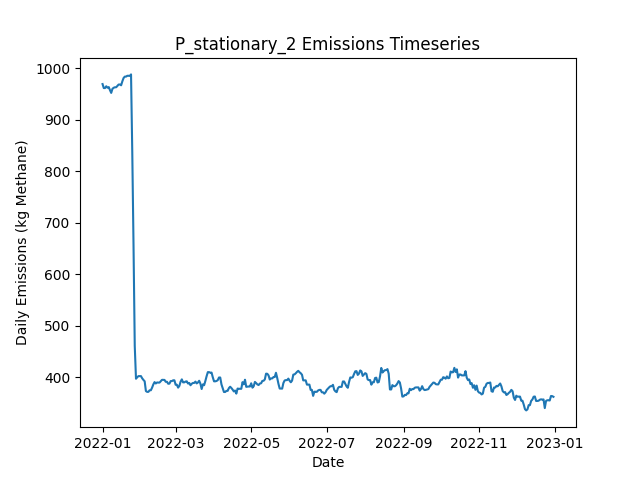

The table this chart was drawn from, first rows:
Date, Daily Emissions (Kg Methane), Daily Mitigable Emissions (Kg Methane), Daily Non-Mitigable Emissions (Kg Methan…, Daily Cost ($), Active Leaks, New Leaks, Leaks Repaired, Leaks Naturally Repaired, Leaks Tagged, Daily Repair Cost ($), Daily Natural Repair Cost ($), stationary_mdl_high Deployment Cost ($), stationary_mdl_high Sites flagged for Fo…, stationary_mdl_high Leaks tagged for rep…, stationary_mdl_high Sites Visited, stationary_mdl_high Travel Time (Minutes…, stationary_mdl_high Survey Time (Minutes…, OGI_FU_mdl_high Deployment Cost ($), OGI_FU_mdl_high Sites flagged for Follow…, OGI_FU_mdl_high Leaks tagged for repair, OGI_FU_mdl_high Sites Visited, OGI_FU_mdl_high Travel Time (Minutes), OGI_FU_mdl_high Survey Time (Minutes)
2022-01-01, 969.7, 597.1, 372.6, 6030, 341, 343, 0, 1, 0.00000, 0.00000, 200, 6030, 0, , 10, 0, 0, 0.00000, , 0, 0, 0, 0
2022-01-02, 961.9, 591.2, 370.7, 30, 340, 1, 0, 1, 0.00000, 0.00000, 200, 30, 0, , 10, 0, 0, 0.00000, , 0, 0, 0, 0
2022-01-03, 961.9, 591.2, 370.7, 30, 340, 0, 0, 0, 0.00000, 0.00000, 0.00000, 30, 0, , 10, 0, 0, 0.00000, , 0, 0, 0, 0
2022-01-04, 965.4, 592.8, 372.6, 30, 342, 2, 0, 0, 0.00000, 0.00000, 0.00000, 30, 0, , 10, 0, 0, 0.00000, , 0, 0, 0, 0
2022-01-05, 962.5, 589.9, 372.6, 30, 340, 0, 0, 2, 0.00000, 0.00000, 400, 30, 0, , 10, 0, 0, 0.00000, , 0, 0, 0, 0
2022-01-06, 963.9, 591.5, 372.4, 30, 340, 1, 0, 0, 0.00000, 0.00000, 0.00000, 30, 0, , 10, 0, 0, 0.00000, , 0, 0, 0, 0
2022-01-07, 957.9, 585.4, 372.4, 30, 339, 1, 0, 2, 0.00000, 0.00000, 400, 30, 0, , 10, 0, 0, 0.00000, , 0, 0, 0, 0
2022-01-08, 952.5, 580.1, 372.4, 30, 340, 2, 0, 1, 0.00000, 0.00000, 200, 30, 0, , 10, 0, 0, 0.00000, , 0, 0, 0, 0
2022-01-09, 960.5, 586.1, 374.4, 30, 342, 3, 0, 0, 0.00000, 0.00000, 0.00000, 30, 0, , 10, 0, 0, 0.00000, , 0, 0, 0, 0
2022-01-10, 962.5, 588.8, 373.7, 1030, 342, 1, 0, 0, 73, 0.00000, 0.00000, 30, 10, , 10, 0, 0, 1000, , 73, 3, 120, 360
2022-01-11, 963.4, 591.7, 371.7, 1030, 343, 2, 0, 0, 71, 0.00000, 0.00000, 30, 0, , 10, 0, 0, 1000, , 71, 3, 120, 360
2022-01-12, 963.4, 591.7, 371.7, 1030, 343, 1, 0, 0, 78, 0.00000, 0.00000, 30, 0, , 10, 0, 0, 1000, , 78, 3, 120, 360
2022-01-13, 966.1, 594.4, 371.7, 530, 344, 1, 0, 0, 32, 0.00000, 0.00000, 30, 0, , 10, 0, 0, 500, , 32, 1, 30, 120
2022-01-14, 968.8, 597.1, 371.7, 30, 345, 2, 0, 0, 0.00000, 0.00000, 0.00000, 30, 0, , 10, 0, 0, 0.00000, , 0, 0, 0, 0
2022-01-15, 968.8, 597.1, 371.7, 30, 345, 0, 0, 0, 0.00000, 0.00000, 0.00000, 30, 0, , 10, 0, 0, 0.00000, , 0, 0, 0, 0
2022-01-16, 967.3, 597.5, 369.8, 30, 345, 1, 0, 0, 0.00000, 0.00000, 0.00000, 30, 0, , 10, 0, 0, 0.00000, , 0, 0, 0, 0
2022-01-17, 975.1, 605.8, 369.3, 30, 345, 1, 0, 0, 0.00000, 0.00000, 0.00000, 30, 0, , 10, 0, 0, 0.00000, , 0, 0, 0, 0
2022-01-18, 981.5, 610.2, 371.3, 30, 347, 2, 0, 0, 0.00000, 0.00000, 0.00000, 30, 0, , 10, 0, 0, 0.00000, , 0, 0, 0, 0
2022-01-19, 984.2, 612.9, 371.3, 1030, 348, 1, 0, 0, 75, 0.00000, 0.00000, 30, 10, , 10, 0, 0, 1000, , 75, 3, 120, 360
2022-01-20, 984.2, 612.9, 371.3, 1030, 348, 1, 0, 0, 73, 0.00000, 0.00000, 30, 0, , 10, 0, 0, 1000, , 73, 3, 120, 360
2022-01-21, 985.8, 614.5, 371.3, 1030, 349, 1, 0, 0, 80, 0.00000, 0.00000, 30, 0, , 10, 0, 0, 1000, , 80, 3, 120, 360
2022-01-22, 985.8, 614.5, 371.3, 530, 349, 0, 0, 0, 33, 0.00000, 0.00000, 30, 0, , 10, 0, 0, 500, , 33, 1, 30, 120
2022-01-23, 985.6, 614.5, 371.1, 30, 348, 0, 0, 0, 0.00000, 0.00000, 0.00000, 30, 0, , 10, 0, 0, 0.00000, , 0, 0, 0, 0
2022-01-24, 988.5, 617.4, 371.1, 30, 350, 2, 0, 0, 0.00000, 0.00000, 0.00000, 30, 0, , 10, 0, 0, 0.00000, , 0, 0, 0, 0
2022-01-25, 836.7, 466.1, 370.6, 13630, 281, 0, 68, 0, 0.00000, 13600, 0.00000, 30, 0, , 10, 0, 0, 0.00000, , 0, 0, 0, 0
2022-01-26, 657.5, 286.5, 371.1, 13430, 215, 1, 67, 0, 0.00000, 13400, 0.00000, 30, 0, , 10, 0, 0, 0.00000, , 0, 0, 0, 0
2022-01-27, 460.5, 89.38, 371.1, 14030, 145, 0, 70, 0, 0.00000, 14000, 0.00000, 30, 0, , 10, 0, 0, 0.00000, , 0, 0, 0, 0
2022-01-28, 396.8, 25.7, 371.1, 6430, 118, 0, 27, 0, 12, 5400, 0.00000, 30, 10, , 10, 0, 0, 1000, , 12, 3, 120, 360
2022-01-29, 399.7, 28.6, 371.1, 1030, 120, 2, 0, 0, 13, 0.00000, 0.00000, 30, 0, , 10, 0, 0, 1000, , 13, 3, 120, 360
2022-01-30, 401.9, 31.28, 370.6, 1030, 120, 1, 0, 0, 15, 0.00000, 0.00000, 30, 0, , 10, 0, 0, 1000, , 15, 3, 120, 360
2022-01-31, 401.9, 31.28, 370.6, 530, 120, 0, 0, 0, 7, 0.00000, 0.00000, 30, 0, , 10, 0, 0, 500, , 7, 1, 30, 120
2022-02-01, 401.9, 31.28, 370.6, 30, 120, 0, 0, 0, 0.00000, 0.00000, 0.00000, 30, 0, , 10, 0, 0, 0.00000, , 0, 0, 0, 0
2022-02-02, 397.6, 33.96, 363.7, 30, 121, 2, 0, 0, 0.00000, 0.00000, 0.00000, 30, 0, , 10, 0, 0, 0.00000, , 0, 0, 0, 0
2022-02-03, 394.5, 30.84, 363.7, 430, 119, 0, 2, 0, 0.00000, 400, 0.00000, 30, 0, , 10, 0, 0, 0.00000, , 0, 0, 0, 0
2022-02-04, 391.8, 28.15, 363.7, 230, 118, 0, 1, 0, 0.00000, 200, 0.00000, 30, 0, , 10, 0, 0, 0.00000, , 0, 0, 0, 0
2022-02-05, 372.8, 18.1, 354.7, 630, 116, 2, 3, 0, 0.00000, 600, 0.00000, 30, 0, , 10, 0, 0, 0.00000, , 0, 0, 0, 0
2022-02-06, 371.3, 16.54, 354.7, 1230, 115, 0, 1, 0, 14, 200, 0.00000, 30, 10, , 10, 0, 0, 1000, , 14, 3, 120, 360
2022-02-07, 371.3, 16.54, 354.7, 1030, 115, 0, 0, 0, 12, 0.00000, 0.00000, 30, 0, , 10, 0, 0, 1000, , 12, 3, 120, 360
2022-02-08, 374.4, 19.22, 355.2, 1030, 117, 2, 0, 0, 15, 0.00000, 0.00000, 30, 0, , 10, 0, 0, 1000, , 15, 3, 120, 360
2022-02-09, 374.4, 19.22, 355.2, 530, 117, 0, 0, 0, 6, 0.00000, 0.00000, 30, 0, , 10, 0, 0, 500, , 6, 1, 30, 120
2022-02-10, 379.5, 22.34, 357.1, 30, 120, 3, 0, 0, 0.00000, 0.00000, 0.00000, 30, 0, , 10, 0, 0, 0.00000, , 0, 0, 0, 0
2022-02-11, 385.8, 30.61, 355.2, 30, 120, 1, 0, 0, 0.00000, 0.00000, 0.00000, 30, 0, , 10, 0, 0, 0.00000, , 0, 0, 0, 0
2022-02-12, 390.3, 35.08, 355.2, 30, 121, 1, 0, 0, 0.00000, 0.00000, 0.00000, 30, 0, , 10, 0, 0, 0.00000, , 0, 0, 0, 0
2022-02-13, 387.6, 32.4, 355.2, 230, 120, 0, 1, 0, 0.00000, 200, 0.00000, 30, 0, , 10, 0, 0, 0.00000, , 0, 0, 0, 0
2022-02-14, 389.5, 32.4, 357.1, 230, 121, 2, 1, 0, 0.00000, 200, 0.00000, 30, 0, , 10, 0, 0, 0.00000, , 0, 0, 0, 0
2022-02-15, 389.3, 32.18, 357.1, 1230, 120, 0, 1, 0, 14, 200, 0.00000, 30, 10, , 10, 0, 0, 1000, , 14, 3, 120, 360
2022-02-16, 389.3, 32.18, 357.1, 1030, 120, 1, 0, 0, 14, 0.00000, 0.00000, 30, 0, , 10, 0, 0, 1000, , 14, 3, 120, 360
2022-02-17, 392, 34.86, 357.1, 1030, 121, 1, 0, 0, 17, 0.00000, 0.00000, 30, 0, , 10, 0, 0, 1000, , 17, 3, 120, 360
2022-02-18, 394.7, 37.54, 357.1, 530, 122, 1, 0, 0, 5, 0.00000, 0.00000, 30, 0, , 10, 0, 0, 500, , 5, 1, 30, 120
2022-02-19, 394.7, 37.54, 357.1, 30, 122, 0, 0, 0, 0.00000, 0.00000, 0.00000, 30, 0, , 10, 0, 0, 0.00000, , 0, 0, 0, 0
2022-02-20, 394.5, 39.1, 355.4, 30, 123, 2, 0, 0, 0.00000, 0.00000, 0.00000, 30, 0, , 10, 0, 0, 0.00000, , 0, 0, 0, 0
2022-02-21, 390.9, 33.52, 357.4, 630, 121, 1, 3, 0, 0.00000, 600, 0.00000, 30, 0, , 10, 0, 0, 0.00000, , 0, 0, 0, 0
2022-02-22, 390.9, 33.52, 357.4, 30, 121, 0, 0, 0, 0.00000, 0.00000, 0.00000, 30, 0, , 10, 0, 0, 0.00000, , 0, 0, 0, 0
2022-02-23, 387.1, 29.72, 357.4, 630, 120, 2, 3, 0, 0.00000, 600, 0.00000, 30, 0, , 10, 0, 0, 0.00000, , 0, 0, 0, 0
2022-02-24, 387.3, 29.94, 357.4, 1030, 121, 1, 0, 0, 13, 0.00000, 0.00000, 30, 10, , 10, 0, 0, 1000, , 13, 3, 120, 360
2022-02-25, 392.2, 34.41, 357.8, 1030, 123, 2, 0, 0, 16, 0.00000, 0.00000, 30, 0, , 10, 0, 0, 1000, , 16, 3, 120, 360
2022-02-26, 392.2, 34.41, 357.8, 1030, 123, 0, 0, 0, 15, 0.00000, 0.00000, 30, 0, , 10, 0, 0, 1000, , 15, 3, 120, 360
2022-02-27, 393.8, 36.2, 357.6, 530, 125, 3, 0, 0, 6, 0.00000, 0.00000, 30, 0, , 10, 0, 0, 500, , 6, 1, 30, 120
2022-02-28, 393.8, 36.2, 357.6, 30, 125, 0, 0, 0, 0.00000, 0.00000, 0.00000, 30, 0, , 10, 0, 0, 0.00000, , 0, 0, 0, 0
2022-03-01, 385.1, 36.2, 348.9, 30, 125, 1, 0, 0, 0.00000, 0.00000, 0.00000, 30, 0, , 10, 0, 0, 0.00000, , 0, 0, 0, 0
... 305 more rows
